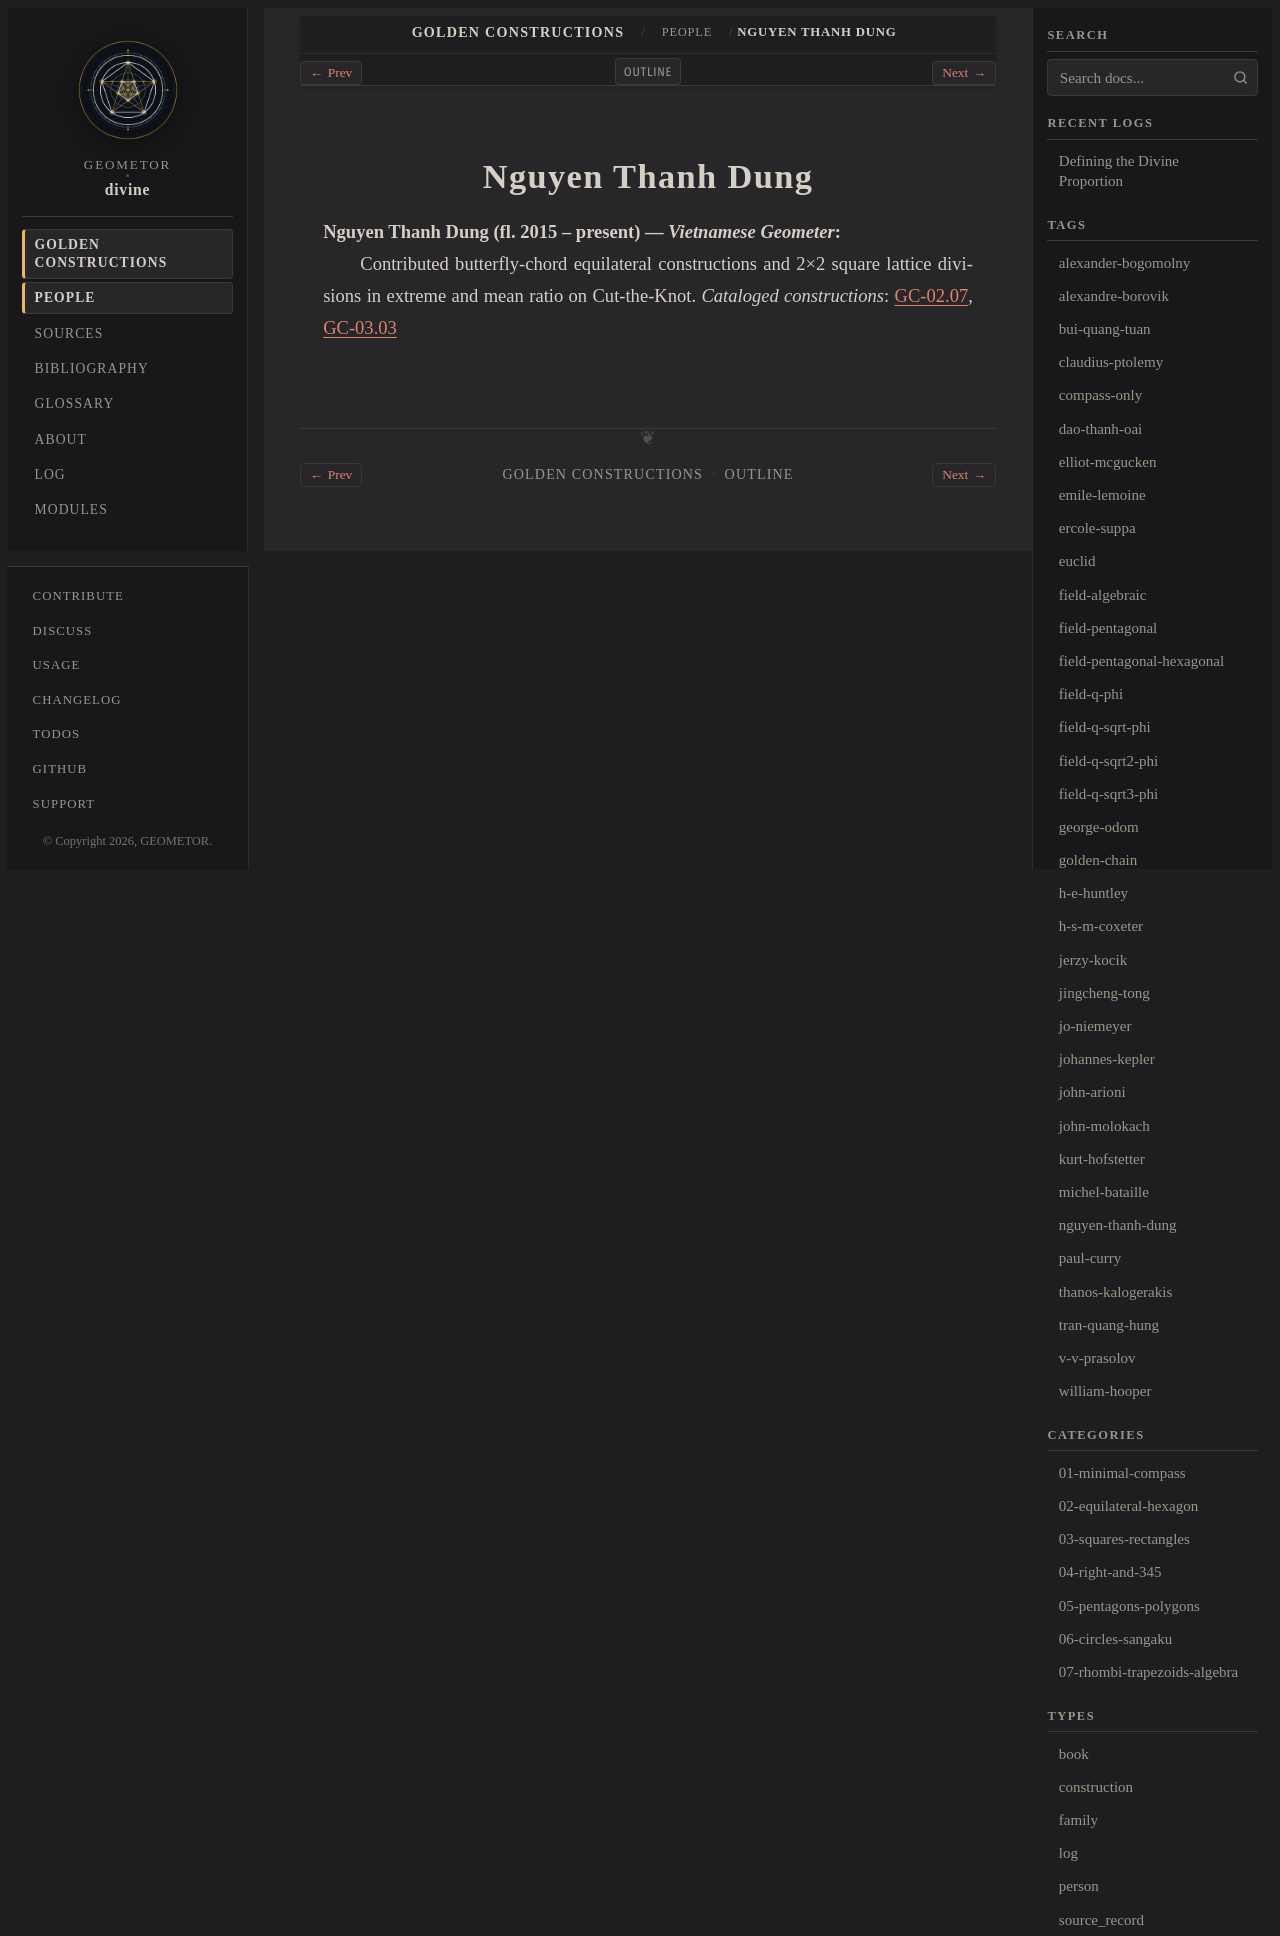

repository: geometor/divine · page: constructions/people/nguyen-thanh-dung.html · generator: sphinx

:type: person
:layout: book
:death_year: 2015
:death_label: 2015
:lifespan: fl. 2015 – present
:excerpt: Nguyen Thanh Dung (fl. 2015 – present) — Vietnamese Geometer

.. _person-nguyen-thanh-dung:

Nguyen Thanh Dung
=================

**Nguyen Thanh Dung** (fl. 2015 – present) — *Vietnamese Geometer*
   Contributed butterfly-chord equilateral constructions and 2×2 square lattice divisions in extreme and mean ratio on Cut-the-Knot.
   *Cataloged constructions*: :doc:`GC-02.07 <../02-equilateral-hexagon/07-nguyen-butterfly-equilateral/index>`, :doc:`GC-03.03 <../03-squares-rectangles/03-nguyen-2x2-square/index>`
